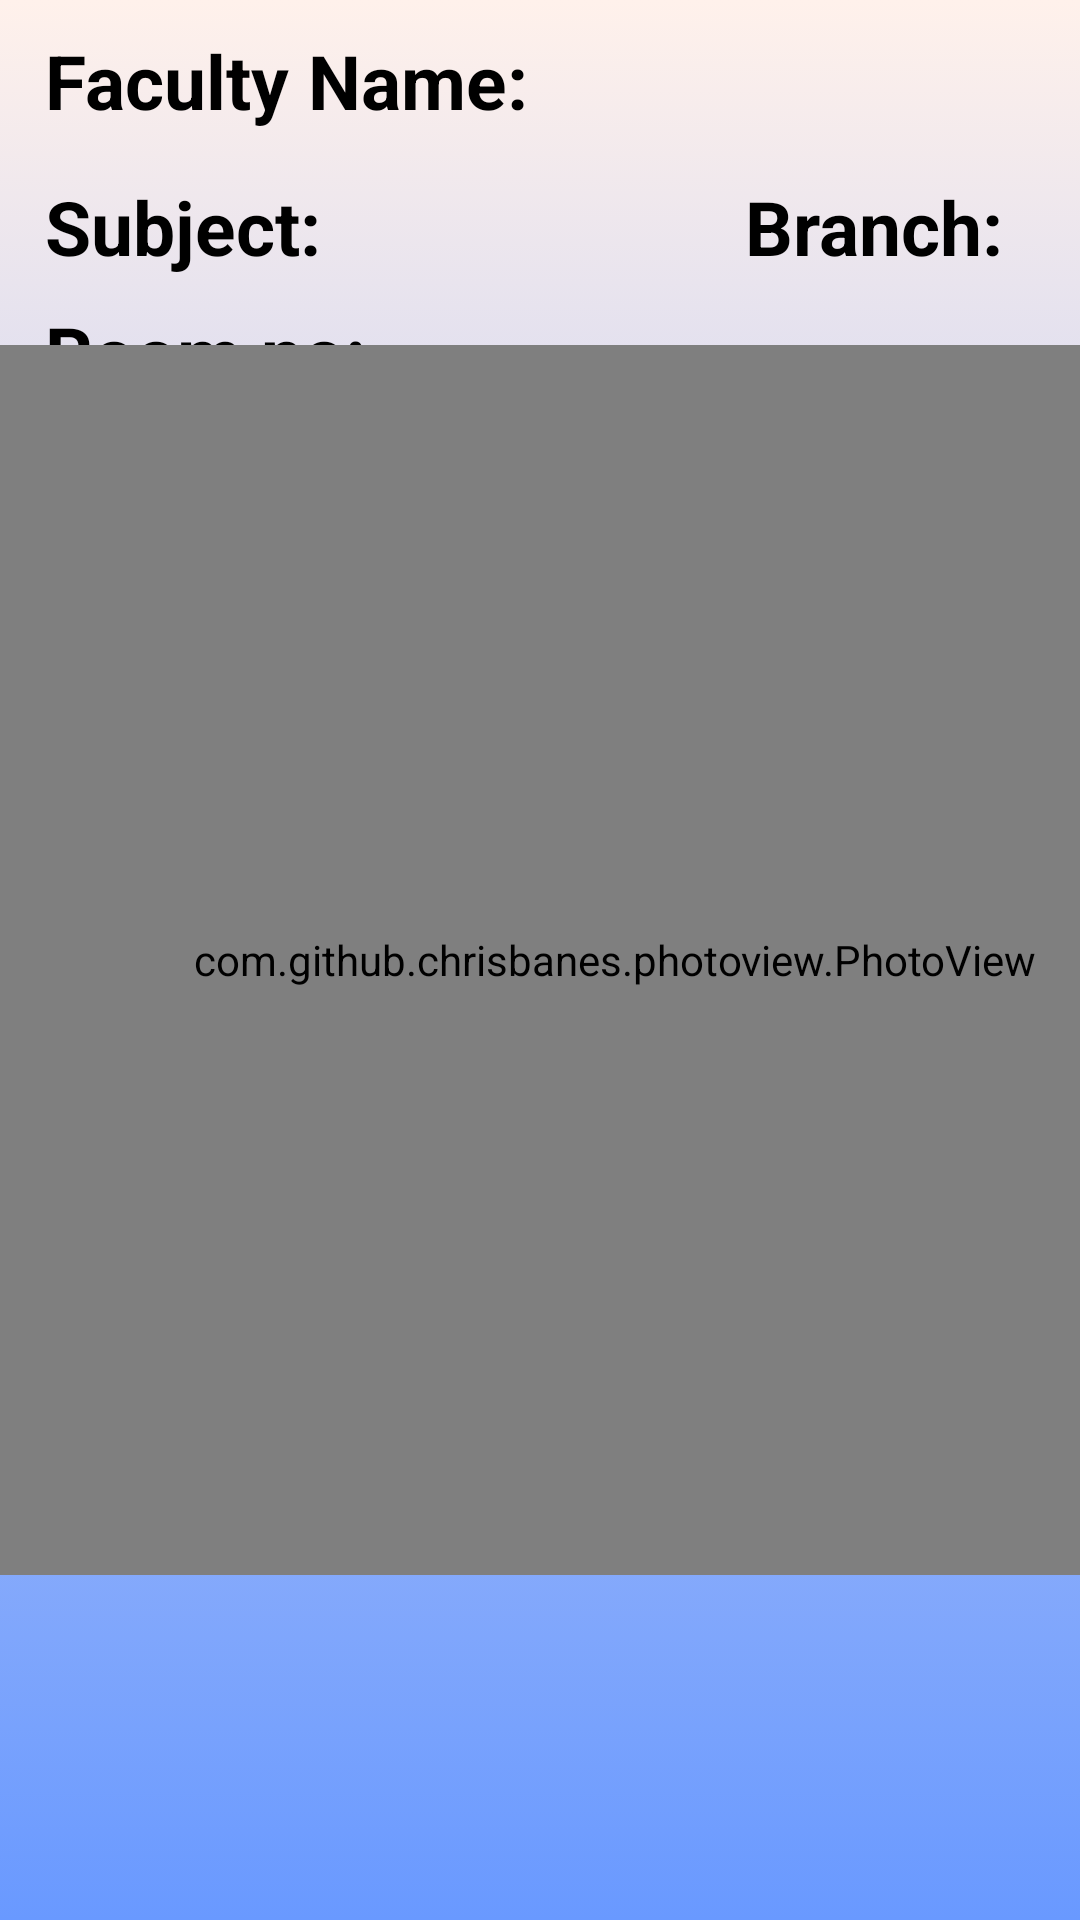

Layout XML and referenced resources for this Android screen:
<!-- AndroidManifest.xml: application theme Theme.TechView -->
<!-- res/layout/activity_student_time_table.xml -->
<?xml version="1.0" encoding="utf-8"?>
<androidx.constraintlayout.widget.ConstraintLayout xmlns:android="http://schemas.android.com/apk/res/android"
    xmlns:app="http://schemas.android.com/apk/res-auto"
    xmlns:tools="http://schemas.android.com/tools"
    android:layout_width="match_parent"
    android:background="@drawable/gradiant_color"
    android:layout_height="match_parent"
    tools:context=".student_time_table">

    <LinearLayout
        android:id="@+id/linearLayout4"
        android:layout_width="match_parent"
        android:layout_height="wrap_content"
        android:orientation="horizontal"
        android:layout_marginTop="10dp"
        app:layout_constraintEnd_toEndOf="parent"
        app:layout_constraintStart_toStartOf="parent"
        app:layout_constraintTop_toTopOf="parent"
        android:layout_marginLeft="15dp">

        <TextView
            android:layout_width="wrap_content"
            android:layout_height="wrap_content"
            android:text="Faculty Name: "
            android:textSize="25dp"
            android:textStyle="bold"
            android:textColor="@color/black"/>

        <TextView
            android:id="@+id/facultyName"
            android:layout_width="230dp"
            android:layout_height="wrap_content"
            android:text=""
            android:textSize="23dp"
            android:textColor="@color/black" />

    </LinearLayout>

    <LinearLayout
        android:id="@+id/linearLayout3"
        android:layout_width="match_parent"
        android:layout_height="wrap_content"
        android:orientation="horizontal"
        android:layout_marginTop="15dp"
        app:layout_constraintTop_toBottomOf="@+id/linearLayout4"
        tools:layout_editor_absoluteX="16dp"
        android:layout_marginLeft="15dp">

        <TextView
            android:layout_width="wrap_content"
            android:layout_height="wrap_content"
            android:text="Subject: "
            android:textSize="25dp"
            android:textStyle="bold"
            android:textColor="@color/black"/>

        <TextView
            android:id="@+id/subject"
            android:layout_width="130dp"
            android:layout_height="wrap_content"
            android:text=""
            android:textSize="23dp"
            android:textColor="@color/black"
            android:layout_marginRight="5dp"/>

        <TextView
            android:layout_width="wrap_content"
            android:layout_height="wrap_content"
            android:text="Branch: "
            android:textSize="25dp"
            android:textStyle="bold"
            android:textColor="@color/black"/>

        <TextView
            android:id="@+id/branch"
            android:layout_width="68dp"
            android:layout_height="wrap_content"
            android:text=""
            android:textSize="23dp"
            android:textColor="@color/black" />

    </LinearLayout>

    <LinearLayout
        android:id="@+id/linearLayout2"
        android:layout_width="391dp"
        android:layout_height="30dp"
        android:layout_marginTop="10dp"
        android:layout_marginLeft="15dp"
        android:orientation="horizontal"
        app:layout_constraintBottom_toTopOf="@+id/timetable"
        app:layout_constraintStart_toStartOf="parent"
        app:layout_constraintTop_toBottomOf="@+id/linearLayout3"
        app:layout_constraintVertical_bias="0.101">

        <TextView
            android:layout_width="wrap_content"
            android:layout_height="wrap_content"
            android:text="Room no: "
            android:textColor="@color/black"
            android:textSize="25dp"
            android:textStyle="bold" />

        <TextView
            android:id="@+id/room_number"
            android:layout_width="290dp"
            android:layout_height="wrap_content"
            android:text=""
            android:textColor="@color/black"
            android:textSize="23dp" />

    </LinearLayout>

    <com.github.chrisbanes.photoview.PhotoView
        android:id="@+id/timetable"
        android:layout_width="410dp"
        android:layout_height="410dp"
        app:layout_constraintBottom_toBottomOf="parent"
        app:layout_constraintEnd_toEndOf="parent"
        app:layout_constraintHorizontal_bias="0.0"
        app:layout_constraintStart_toStartOf="parent"
        app:layout_constraintTop_toTopOf="parent">

    </com.github.chrisbanes.photoview.PhotoView>

</androidx.constraintlayout.widget.ConstraintLayout>
<!-- resources referenced by this layout -->
<resources>
  <color name="black">#FF000000</color>
  <!-- drawable gradiant_color (drawable) -->
  <?xml version="1.0" encoding="utf-8"?>
  <selector xmlns:android="http://schemas.android.com/apk/res/android">
  
      <item>
          <shape>
              <gradient
                  android:startColor="#6999ff"
                  android:endColor="#fff1eb"
                  android:angle="90"
                  android:type="linear"/>
          </shape>
      </item>
  </selector>
  <style name="Theme.TechView" parent="Theme.MaterialComponents.DayNight.NoActionBar">
          
          <item name="colorPrimary">@color/purple_500</item>
          <item name="colorPrimaryVariant">@color/purple_700</item>
          <item name="colorOnPrimary">@color/white</item>
          
          <item name="colorSecondary">@color/teal_200</item>
          <item name="colorSecondaryVariant">@color/teal_700</item>
          <item name="colorOnSecondary">@color/black</item>
          
          <item name="android:statusBarColor">?attr/colorPrimaryVariant</item>
          
      </style>
  <color name="purple_500">#FF6200EE</color>
  <color name="purple_700">#FF3700B3</color>
  <color name="white">#FFFFFFFF</color>
  <color name="teal_200">#FF03DAC5</color>
  <color name="teal_700">#FF018786</color>
</resources>
